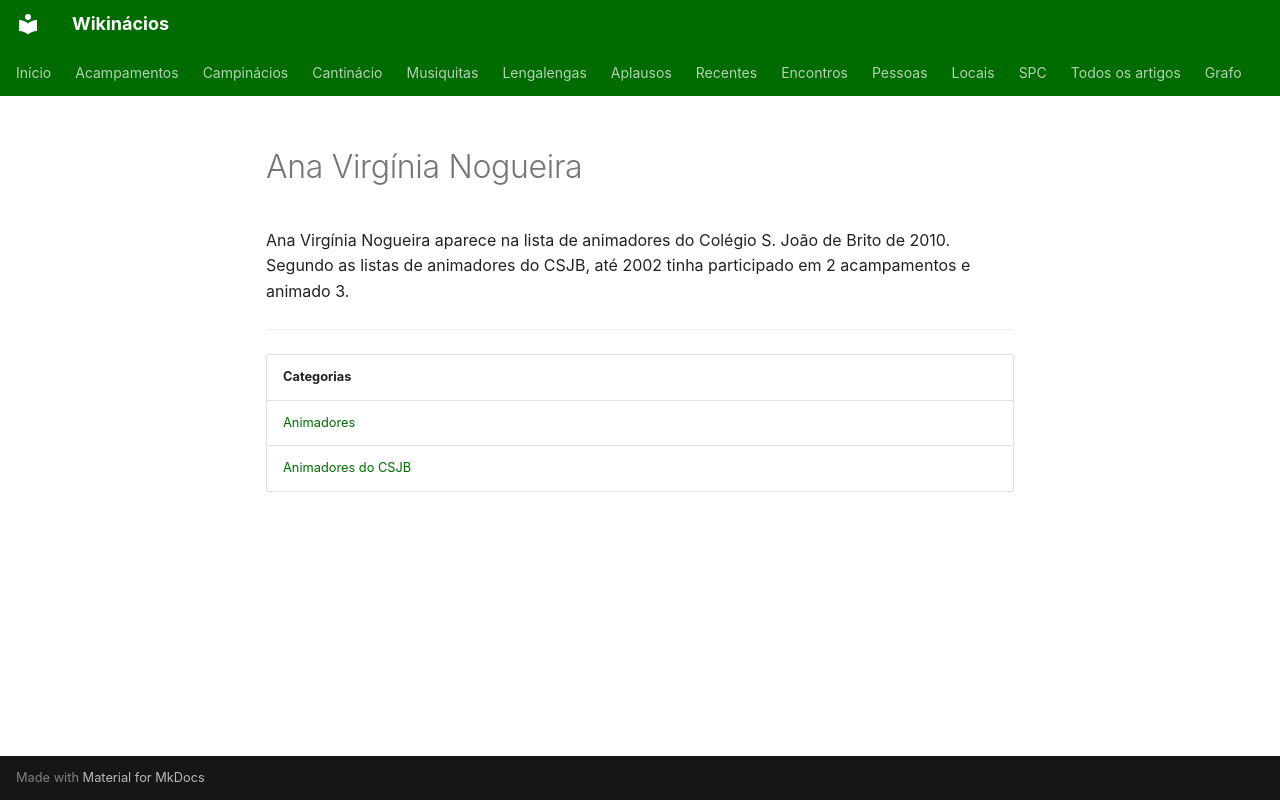

repository: neteinstein/Campinacios · page: Pessoas/A/Ana Virgínia Nogueira.html · generator: mkdocs

# Ana Virgínia Nogueira

Ana Virgínia Nogueira aparece na lista de animadores do Colégio S. João de Brito de 2010. Segundo as listas de animadores do CSJB, até 2002 tinha participado em 2 acampamentos e animado 3.

---

| Categorias |
| --- |
| [Animadores](../../Categorias/Animadores.md) |
| [Animadores do CSJB](../../Categorias/Animadores%20do%20CSJB.md) |
